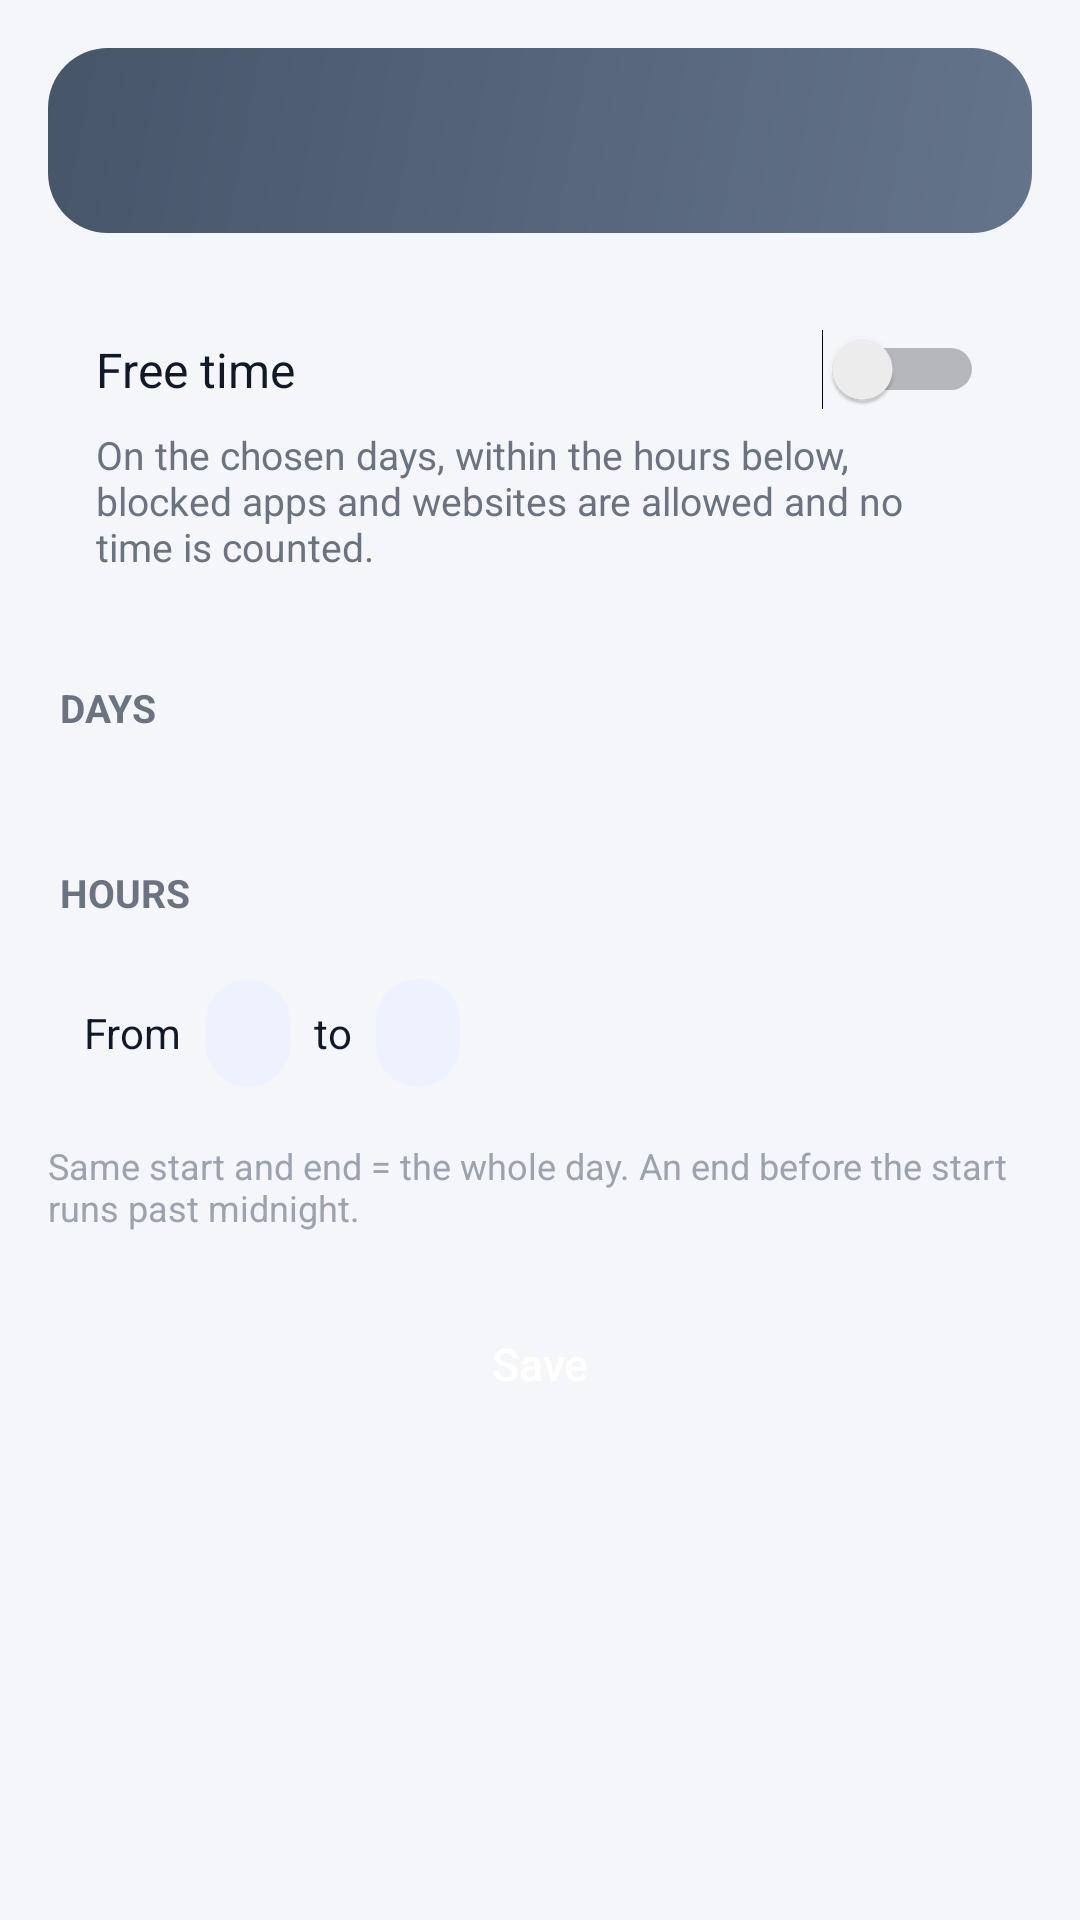

Produce the Android XML layout that renders to this screen, including the resource entries it uses.
<!-- AndroidManifest.xml: application theme AppTheme -->
<!-- res/layout/activity_free_time.xml -->
<?xml version="1.0" encoding="utf-8"?>
<ScrollView xmlns:android="http://schemas.android.com/apk/res/android"
    android:layout_width="match_parent"
    android:layout_height="match_parent"
    android:background="@color/bg">

    <LinearLayout
        android:layout_width="match_parent"
        android:layout_height="wrap_content"
        android:orientation="vertical"
        android:padding="16dp">

        <TextView
            android:id="@+id/ftStatus"
            android:layout_width="match_parent"
            android:layout_height="wrap_content"
            android:background="@drawable/bg_status_off"
            android:padding="20dp"
            android:textColor="#FFFFFF"
            android:textSize="16sp"
            android:textStyle="bold" />

        <LinearLayout
            android:layout_width="match_parent"
            android:layout_height="wrap_content"
            android:layout_marginTop="16dp"
            android:background="@drawable/bg_card"
            android:orientation="vertical"
            android:padding="16dp">

            <Switch
                android:id="@+id/ftSwitch"
                android:layout_width="match_parent"
                android:layout_height="wrap_content"
                android:text="@string/ft_switch"
                android:textColor="@color/text"
                android:textSize="16sp" />

            <TextView
                android:layout_width="match_parent"
                android:layout_height="wrap_content"
                android:layout_marginTop="6dp"
                android:text="@string/ft_desc"
                android:textColor="@color/text_muted"
                android:textSize="13sp" />
        </LinearLayout>

        <TextView
            style="@style/SectionTitle"
            android:text="@string/ft_days" />

        <LinearLayout
            android:id="@+id/ftDays"
            android:layout_width="match_parent"
            android:layout_height="wrap_content"
            android:background="@drawable/bg_card"
            android:orientation="vertical"
            android:padding="8dp" />

        <TextView
            style="@style/SectionTitle"
            android:text="@string/ft_hours" />

        <LinearLayout
            android:layout_width="match_parent"
            android:layout_height="wrap_content"
            android:background="@drawable/bg_card"
            android:gravity="center_vertical"
            android:orientation="horizontal"
            android:padding="12dp">

            <TextView
                android:layout_width="wrap_content"
                android:layout_height="wrap_content"
                android:text="@string/ft_from"
                android:textColor="@color/text" />

            <TextView
                android:id="@+id/ftStart"
                style="@style/Chip"
                android:layout_marginStart="8dp" />

            <TextView
                android:layout_width="wrap_content"
                android:layout_height="wrap_content"
                android:text="@string/ft_to"
                android:textColor="@color/text" />

            <TextView
                android:id="@+id/ftEnd"
                style="@style/Chip"
                android:layout_marginStart="8dp" />
        </LinearLayout>

        <TextView
            android:layout_width="match_parent"
            android:layout_height="wrap_content"
            android:layout_marginTop="6dp"
            android:text="@string/ft_hint"
            android:textColor="@color/text_faint"
            android:textSize="12sp" />

        <Button
            android:id="@+id/ftSave"
            style="@style/PrimaryButton"
            android:layout_marginTop="20dp"
            android:text="@string/save" />
    </LinearLayout>
</ScrollView>
<!-- resources referenced by this layout -->
<resources>
  <color name="bg">#F5F6FA</color>
  <color name="text">#111827</color>
  <color name="text_faint">#9CA3AF</color>
  <color name="text_muted">#6B7280</color>
  <!-- drawable bg_status_off (drawable) -->
  <?xml version="1.0" encoding="utf-8"?>
  <shape xmlns:android="http://schemas.android.com/apk/res/android" android:shape="rectangle">
      <gradient android:angle="315" android:startColor="#475569" android:endColor="#64748B" />
      <corners android:radius="20dp" />
  </shape>
  <string name="ft_days">DAYS</string>
  <string name="ft_desc">On the chosen days, within the hours below, blocked apps and websites are allowed and no time is counted.</string>
  <string name="ft_from">From</string>
  <string name="ft_hint">Same start and end = the whole day. An end before the start runs past midnight.</string>
  <string name="ft_hours">HOURS</string>
  <string name="ft_switch">Free time</string>
  <string name="ft_to">to</string>
  <string name="save">Save</string>
  <style name="Chip">
          <item name="android:layout_width">wrap_content</item>
          <item name="android:layout_height">36dp</item>
          <item name="android:layout_marginEnd">8dp</item>
          <item name="android:background">@drawable/bg_chip</item>
          <item name="android:gravity">center</item>
          <item name="android:paddingStart">14dp</item>
          <item name="android:paddingEnd">14dp</item>
          <item name="android:textColor">@color/primary</item>
          <item name="android:textSize">13sp</item>
          <item name="android:clickable">true</item>
          <item name="android:focusable">true</item>
      </style>
  <style name="PrimaryButton">
          <item name="android:layout_width">match_parent</item>
          <item name="android:layout_height">48dp</item>
          <item name="android:background">@drawable/btn_primary</item>
          <item name="android:textColor">#FFFFFF</item>
          <item name="android:textSize">15sp</item>
          <item name="android:textAllCaps">false</item>
          <item name="android:stateListAnimator">@null</item>
      </style>
  <style name="SectionTitle">
          <item name="android:layout_width">match_parent</item>
          <item name="android:layout_height">wrap_content</item>
          <item name="android:layout_marginTop">20dp</item>
          <item name="android:layout_marginBottom">8dp</item>
          <item name="android:paddingStart">4dp</item>
          <item name="android:textColor">@color/text_muted</item>
          <item name="android:textSize">13sp</item>
          <item name="android:textStyle">bold</item>
      </style>
  <style name="AppTheme" parent="android:Theme.Material.Light.DarkActionBar">
          <item name="android:colorPrimary">@color/primary</item>
          <item name="android:colorPrimaryDark">@color/primary_dark</item>
          <item name="android:colorAccent">@color/primary</item>
          <item name="android:statusBarColor">@color/primary_dark</item>
          <item name="android:windowBackground">@color/bg</item>
      </style>
  <!-- drawable bg_chip (drawable) -->
  <?xml version="1.0" encoding="utf-8"?>
  <ripple xmlns:android="http://schemas.android.com/apk/res/android" android:color="#224F46E5">
      <item>
          <shape android:shape="rectangle">
              <solid android:color="@color/primary_soft" />
              <corners android:radius="18dp" />
          </shape>
      </item>
  </ripple>
  <color name="primary">#4F46E5</color>
  <color name="primary_dark">#4338CA</color>
  <color name="primary_soft">#EEF2FF</color>
</resources>
